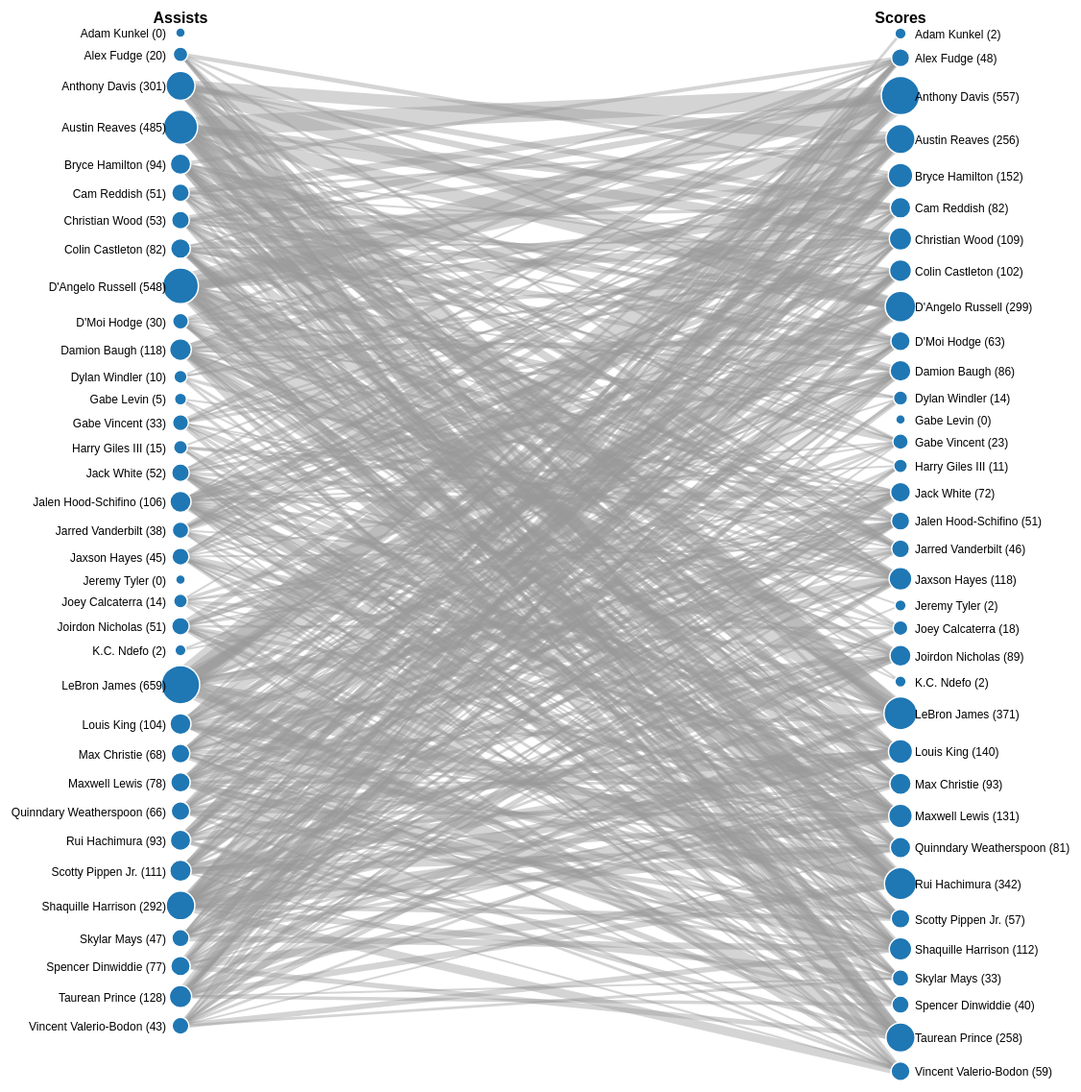
D3 v4 page, settled after 480 driven frames (8 s of simulated time); the page loaded 1 data file(s).


    // Define valid NBA team IDs (30 teams) – only nodes with these IDs will be included.
    const validNBATeamIDs = new Set([
        1610612737, 1610612738, 1610612751, 1610612766, 1610612741, 1610612739,
        1610612742, 1610612743, 1610612765, 1610612744, 1610612745, 1610612754,
        1610612746, 1610612747, 1610612763, 1610612748, 1610612749, 1610612750,
        1610612740, 1610612752, 1610612760, 1610612753, 1610612755, 1610612756,
        1610612757, 1610612758, 1610612759, 1610612761, 1610612762, 1610612764
    ]);

    var svg = d3.select("svg"),
        width = +svg.attr("width"),
        height = +svg.attr("height");

    var color = d3.scaleOrdinal(d3.schemeCategory10);
    var allNodes = [], allLinks = [], teamNames = new Set(), seasonYears = new Set();

    // Global locked node variable
    var lockedNode = null;

    // Attach a background click handler to clear locked selection
    svg.on("click", function() {
      if (d3.event.target.tagName === "svg") {
        lockedNode = null;
        d3.selectAll(".link")
          .style("stroke", "#555")
          .style("opacity", 0.7);
        d3.selectAll(".nodes circle").style("opacity", 1);
        d3.selectAll(".labels text").style("opacity", 1);
      }
    });

    d3.json("scripts/graph_data.json", function(error, graph) {
      if (error) {
        console.error("Error loading JSON:", error);
        return;
      }

      allNodes = graph.nodes;
      allLinks = graph.links;

      // Only add team names if the node's group is a valid NBA team ID.
      graph.nodes.forEach(node => {
        // Convert node.group to a number (using the unary + operator)
        if (validNBATeamIDs.has(+node.group)) {
          teamNames.add(node.teamName.trim());
        }
        seasonYears.add(node.season);
      });

      // Populate season dropdown
      let seasonDropdown = d3.select("#season-select");
      let sortedSeasons = Array.from(seasonYears).map(Number).sort((a, b) => a - b);
      sortedSeasons.forEach(season => {
        seasonDropdown.append("option")
          .attr("value", season)
          .text(season)
          .property("selected", season === 2024);
      });

      // Populate team dropdown (only 30 NBA teams)
      let sortedTeams = Array.from(teamNames).sort();
      let teamDropdown = d3.select("#team-select");
      sortedTeams.forEach(team => {
        let option = teamDropdown.append("option")
          .attr("value", team)
          .text(team);
        // Example: default select "Lakers"
        if (team === "Lakers") {
          option.property("selected", true);
        }
      });

      updateGraph();
    });

    function updateGraph() {
      let selectedSeason = document.getElementById("season-select").value;
      let selectedTeam = document.getElementById("team-select").value.trim();

      let filteredNodes = allNodes.filter(d =>
        (selectedSeason === "" || d.season == selectedSeason) &&
        (selectedTeam === "" || d.teamName.trim() === selectedTeam)
      );

      let filteredLinks = allLinks.filter(d =>
        filteredNodes.some(node => node.id === d.source) &&
        filteredNodes.some(node => node.id === d.target) &&
        (selectedSeason === "" || d.season == selectedSeason)
      );

      drawBipartiteGraph(filteredNodes, filteredLinks);
    }

    function drawBipartiteGraph(nodes, links) {
        svg.selectAll("*").remove();

        // Re-add defs since they were removed.
        svg.append("defs").html(`
            <marker id="arrow" viewBox="0 -5 10 10" refX="15" refY="0" markerWidth="6" markerHeight="6" orient="auto">
              <path d="M0,-5L10,0L0,5" fill="#999"></path>
            </marker>
        `);

        // Create a set of unique player IDs from nodes
        let uniquePlayers = new Set(nodes.map(d => d.id));

        // Create left (passer/assist) and right (receiver/score) nodes
        let leftNodes = Array.from(uniquePlayers).map(id => ({
            id: `${id}-passer`,
            originalId: id,
            playerName: nodes.find(n => n.id === id)?.playerName || "Unknown",
            teamName: nodes.find(n => n.id === id)?.teamName || "N/A"
        }));
        let rightNodes = Array.from(uniquePlayers).map(id => ({
            id: `${id}-receiver`,
            originalId: id,
            playerName: nodes.find(n => n.id === id)?.playerName || "Unknown",
            teamName: nodes.find(n => n.id === id)?.teamName || "N/A"
        }));

        // Filter links to those connecting the filtered nodes
        let nodeMapPre = new Map([...leftNodes, ...rightNodes].map(d => [d.originalId, d]));
        let processedLinks = links.map(d => ({
            source: { originalId: d.source },
            target: { originalId: d.target },
            value: d.value,
            season: d.season
        })).filter(d => 
            nodeMapPre.has(d.source.originalId) && nodeMapPre.has(d.target.originalId)
        );

        // Compute outgoing for left nodes & incoming for right nodes
        leftNodes.forEach(d => {
            d.outgoing = d3.sum(processedLinks.filter(link => link.source.originalId === d.originalId), link => link.value);
        });
        rightNodes.forEach(d => {
            d.incoming = d3.sum(processedLinks.filter(link => link.target.originalId === d.originalId), link => link.value);
        });

        // Create scales for node radii
        var leftMax = d3.max(leftNodes, d => d.outgoing) || 1;
        var rightMax = d3.max(rightNodes, d => d.incoming) || 1;
        var leftRadiusScale = d3.scaleSqrt().domain([0, leftMax]).range([5, 20]);
        var rightRadiusScale = d3.scaleSqrt().domain([0, rightMax]).range([5, 20]);

        // Assign radii based on computed sums
        leftNodes.forEach(d => { d.r = leftRadiusScale(d.outgoing); });
        rightNodes.forEach(d => { d.r = rightRadiusScale(d.incoming); });

        // --- Spacing Code: Start at the top ---
        const topMargin = 40;
        const leftPadding = 10;
        const rightPadding = 10;

        leftNodes.sort((a, b) => a.playerName.localeCompare(b.playerName));
        rightNodes.sort((a, b) => a.playerName.localeCompare(b.playerName));

        let currentYLeft = topMargin + leftPadding;
        leftNodes.forEach(d => {
          d.x = width * 0.25;
          d.y = currentYLeft + d.r;
          currentYLeft += 2 * d.r + leftPadding;
        });

        let currentYRight = topMargin + rightPadding;
        rightNodes.forEach(d => {
          d.x = width * 0.75;
          d.y = currentYRight + d.r;
          currentYRight += 2 * d.r + rightPadding;
        });

        // Add header labels above the first node in each column
        if (leftNodes.length > 0) {
          svg.append("text")
            .attr("x", leftNodes[0].x)
            .attr("y", leftNodes[0].y - leftNodes[0].r - 5)
            .attr("text-anchor", "middle")
            .text("Assists")
            .style("font-size", "16px")
            .style("font-weight", "bold");
        }
        if (rightNodes.length > 0) {
          svg.append("text")
            .attr("x", rightNodes[0].x)
            .attr("y", rightNodes[0].y - rightNodes[0].r - 5)
            .attr("text-anchor", "middle")
            .text("Scores")
            .style("font-size", "16px")
            .style("font-weight", "bold");
        }

        // Combine nodes and rebuild node map for link drawing
        let allPositionedNodes = [...leftNodes, ...rightNodes];
        let nodeMap = new Map(allPositionedNodes.map(d => [d.id, d]));

        // Map links to use positioned nodes
        let positionedLinks = processedLinks.map(d => ({
          source: nodeMap.get(`${d.source.originalId}-passer`),
          target: nodeMap.get(`${d.target.originalId}-receiver`),
          value: d.value
        })).filter(d => d.source && d.target);

        // Draw links
        svg.append("g")
          .attr("class", "links")
          .selectAll("line")
          .data(positionedLinks)
          .enter().append("line")
          .attr("x1", d => d.source.x)
          .attr("y1", d => d.source.y)
          .attr("x2", d => d.target.x)
          .attr("y2", d => d.target.y)
          .attr("stroke-width", d => Math.sqrt(d.value) * 2)
          .attr("stroke", "#555")
          .attr("opacity", 0.7)
          .attr("class", d => `link link-source-${d.source.originalId} link-target-${d.target.originalId}`);

        // Draw nodes
        svg.append("g")
          .attr("class", "nodes")
          .selectAll("circle")
          .data(allPositionedNodes)
          .enter().append("circle")
          .attr("cx", d => d.x)
          .attr("cy", d => d.y)
          .attr("r", d => d.r)
          .attr("fill", d => color(d.teamName.trim()))
          .attr("class", d => "node-" + d.originalId)
          .each(function(d) { d3.select(this).datum(d); })
          .on("mouseover", function(d) {
            if (lockedNode && lockedNode.originalId !== d.originalId) return;
            var datum = d3.select(this).datum();
            if (!datum || !datum.originalId) return;

            d3.selectAll(".link").style("opacity", 0.1);
            d3.selectAll(".link-source-" + datum.originalId)
              .style("stroke", "blue")
              .style("opacity", 1);
            d3.selectAll(".link-target-" + datum.originalId)
              .style("stroke", "red")
              .style("opacity", 1);

            var connectedNodes = new Set();
            d3.selectAll(".nodes circle").each(function(nodeData) {
              if (nodeData.originalId === datum.originalId) {
                connectedNodes.add(nodeData.id);
              }
            });
            d3.selectAll(".link-source-" + datum.originalId).each(function(linkData) {
              if (linkData.target && linkData.target.id) {
                connectedNodes.add(linkData.target.id);
              }
            });
            d3.selectAll(".link-target-" + datum.originalId).each(function(linkData) {
              if (linkData.source && linkData.source.id) {
                connectedNodes.add(linkData.source.id);
              }
            });
            d3.selectAll(".nodes circle").style("opacity", function(nodeData) {
              return connectedNodes.has(nodeData.id) ? 1 : 0.3;
            });
            d3.selectAll(".labels text").style("opacity", function(labelData) {
              return connectedNodes.has(labelData.id) ? 1 : 0.3;
            });
          })
          .on("mouseout", function(d) {
            if (lockedNode) return;
            d3.selectAll(".link")
              .style("stroke", "#555")
              .style("opacity", 0.7);
            d3.selectAll(".nodes circle").style("opacity", 1);
            d3.selectAll(".labels text").style("opacity", 1);
          })
          .on("click", function(d) {
            d3.event.stopPropagation();
            var datum = d3.select(this).datum();
            if (!datum || !datum.originalId) return;
            lockedNode = datum;
          });

        // Draw labels for nodes
        svg.append("g")
          .attr("class", "labels")
          .selectAll("text")
          .data(allPositionedNodes)
          .enter().append("text")
          .attr("x", d => d.x + (d.id.includes("passer") ? -15 : 15))
          .attr("y", d => d.y + 5)
          .attr("text-anchor", d => d.id.includes("passer") ? "end" : "start")
          .text(d => d.playerName + " (" + (d.id.includes("passer") ? d.outgoing : d.incoming) + ")")
          .style("font-size", "12px");
    }
  

### data: scripts/graph_data.json
{
 "nodes": [
  {
   "id": 201950,
   "playerName": "Jrue Holiday",
   "group": 1610612738.0,
   "teamName": "Celtics"
  },
  {
   "id": 1627884,
   "playerName": "Derrick Jones Jr.",
   "group": 1610612742.0,
   "teamName": "Mavericks"
  },
  {
   "id": 201143,
   "playerName": "Al Horford",
   "group": 1610612738.0,
   "teamName": "Celtics"
  },
  {
   "id": 1630182,
   "playerName": "Josh Green",
   "group": 1610612742.0,
   "teamName": "Mavericks"
  },
  {
   "id": 1628401,
   "playerName": "Derrick White",
   "group": 1610612738.0,
   "teamName": "Celtics"
  },
  {
   "id": 1641726,
   "playerName": "Dereck Lively II",
   "group": 1610612742.0,
   "teamName": "Mavericks"
  },
  {
   "id": 1627759,
   "playerName": "Jaylen Brown",
   "group": 1610612738.0,
   "teamName": "Celtics"
  },
  {
   "id": 1630573,
   "playerName": "Sam Hauser",
   "group": 1610612738.0,
   "teamName": "Celtics"
  },
  "... 1,533 more items"
 ],
 "links": [
  {
   "source": 2544,
   "target": 201142,
   "value": 1
  },
  {
   "source": 2544,
   "target": 201939,
   "value": 1
  },
  {
   "source": 2544,
   "target": 203076,
   "value": 198
  },
  {
   "source": 2544,
   "target": 203915,
   "value": 12
  },
  {
   "source": 2544,
   "target": 1626156,
   "value": 108
  },
  {
   "source": 2544,
   "target": 1626164,
   "value": 1
  },
  {
   "source": 2544,
   "target": 1626174,
   "value": 24
  },
  {
   "source": 2544,
   "target": 1627752,
   "value": 72
  },
  "... 14,137 more items"
 ]
}